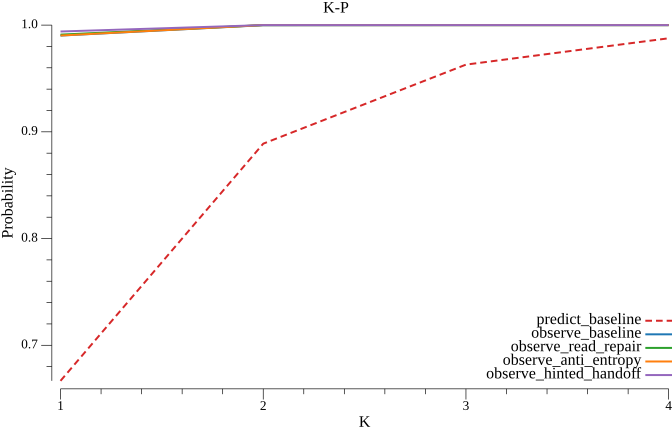

The file beside this chart, header and first rows:
k, predict_baseline, observe_baseline, observe_read_repair, observe_anti_entropy, observe_hinted_handoff
1, 0.6667, 0.9902, 0.9911, 0.9902, 0.994
2, 0.8889, 0.9999, 1, 1, 1
3, 0.963, 1, 1, 1, 1
4, 0.9877, 1, 1, 1, 1
